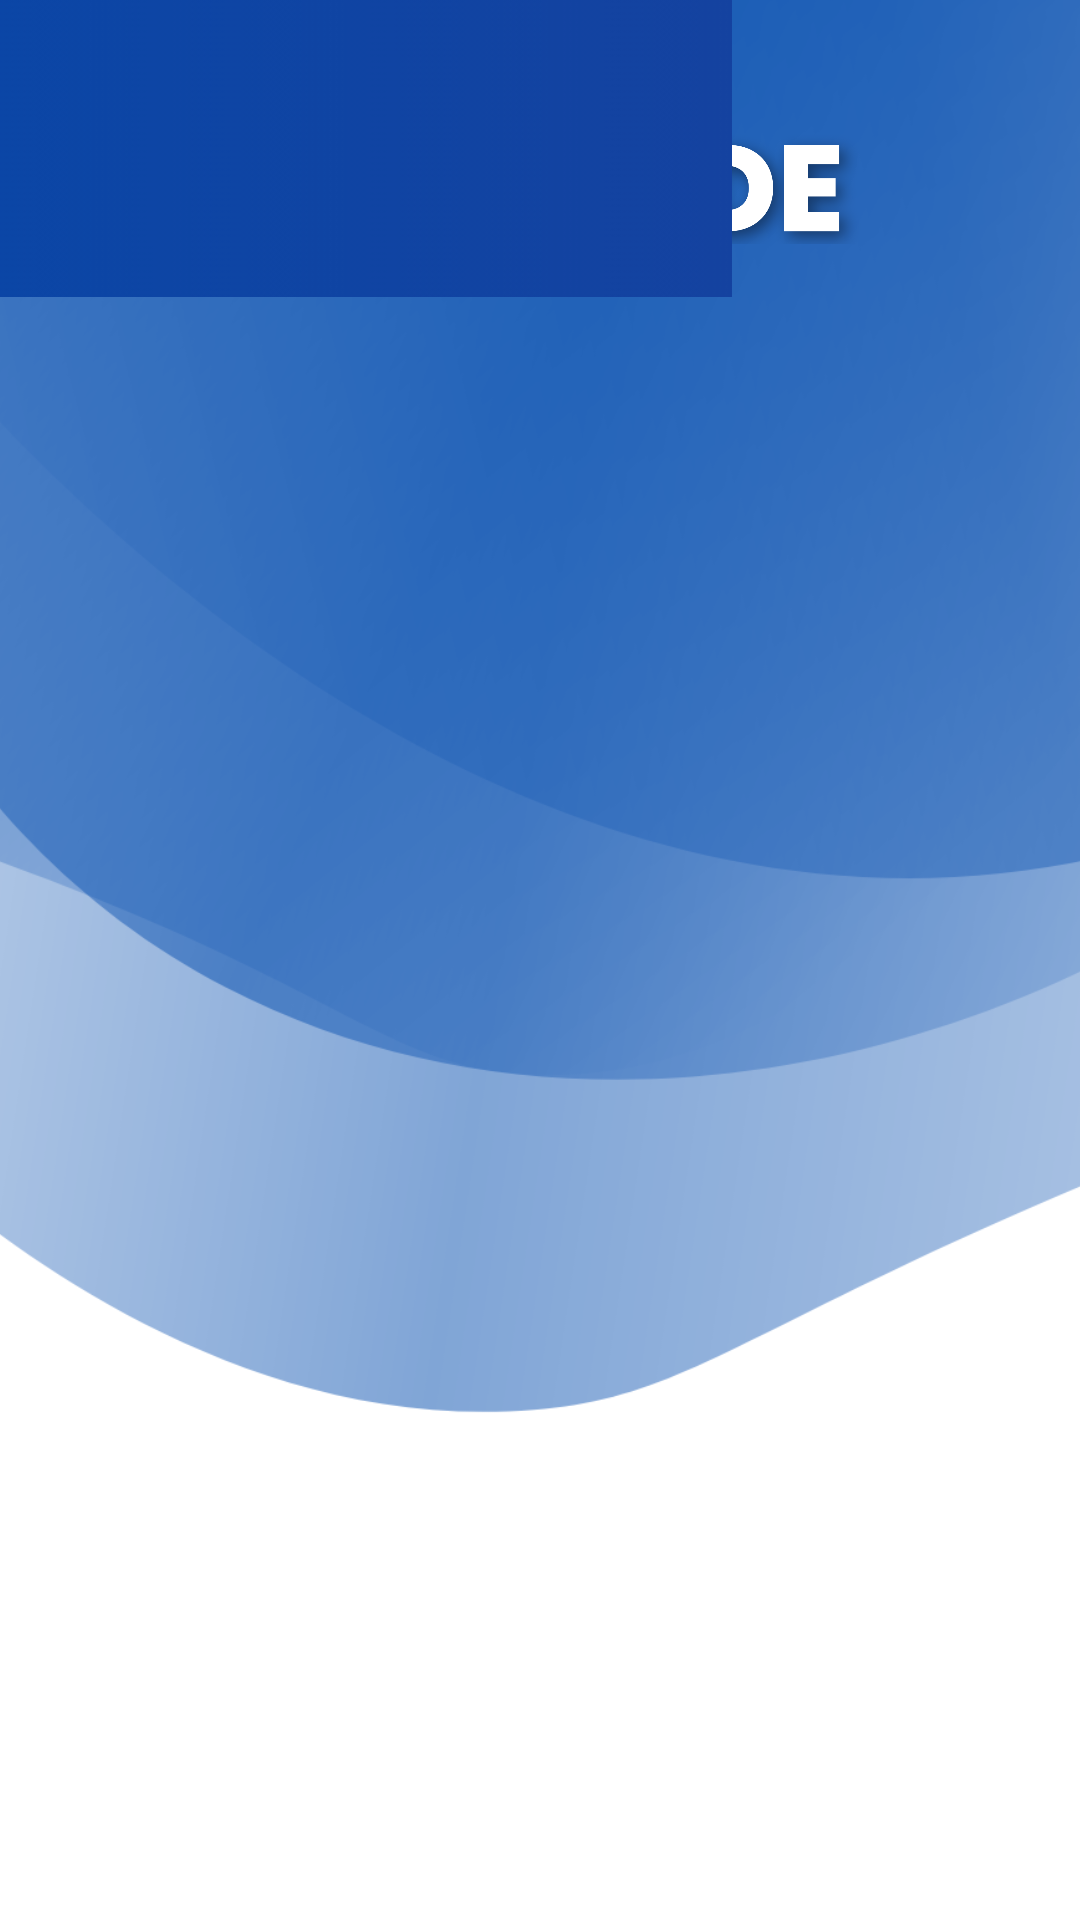

Reconstruct the res/layout file that produces this screen, plus the resources it refers to.
<!-- AndroidManifest.xml: application theme Theme.UMPoolRide -->
<!-- res/layout/activity_home_page_fragment.xml -->
<?xml version="1.0" encoding="utf-8"?>
<androidx.constraintlayout.widget.ConstraintLayout xmlns:android="http://schemas.android.com/apk/res/android"
    xmlns:app="http://schemas.android.com/apk/res-auto"
    xmlns:tools="http://schemas.android.com/tools"
    android:layout_width="match_parent"
    android:layout_height="match_parent"
    tools:context=".HomePageFragment">

    <ImageView
        android:id="@+id/imageView3"
        android:layout_width="931dp"
        android:layout_height="1446dp"
        android:src="@drawable/backgroundwallet"
        app:layout_constraintBottom_toBottomOf="parent"
        app:layout_constraintEnd_toEndOf="parent"
        app:layout_constraintStart_toStartOf="parent"
        app:layout_constraintTop_toTopOf="parent"
        app:layout_constraintVertical_bias="0.692" />

    <ImageView
        android:id="@+id/imageView4"
        android:layout_width="235dp"
        android:layout_height="407dp"
        android:layout_marginBottom="408dp"
        android:src="@drawable/title1"
        app:layout_constraintBottom_toBottomOf="parent"
        app:layout_constraintEnd_toEndOf="parent"
        app:layout_constraintStart_toStartOf="parent" />

    <ImageButton
        android:id="@+id/imageButton7"
        android:layout_width="244dp"
        android:layout_height="99dp"
        app:srcCompat="@drawable/blueframe"
        tools:layout_editor_absoluteX="88dp"
        tools:layout_editor_absoluteY="183dp" />


</androidx.constraintlayout.widget.ConstraintLayout>
<!-- resources referenced by this layout -->
<resources>
  <!-- drawable backgroundwallet: png bitmap (drawable-v24, 161750 bytes) -->
  <!-- drawable blueframe: png bitmap (drawable, 215705 bytes) -->
  <!-- drawable title1: png bitmap (drawable, 179418 bytes) -->
  <style name="Theme.UMPoolRide" parent="Theme.MaterialComponents.DayNight.NoActionBar">
          
          <item name="colorPrimary">@color/purple_500</item>
          <item name="colorPrimaryVariant">@color/purple_700</item>
          <item name="colorOnPrimary">@color/white</item>
          
          <item name="colorSecondary">@color/teal_200</item>
          <item name="colorSecondaryVariant">@color/teal_700</item>
          <item name="colorOnSecondary">@color/black</item>
          
          <item name="android:statusBarColor">?attr/colorPrimaryVariant</item>
          
      </style>
  <!-- not gathered from this repository: default colours our renderer supplied (Android Studio template values) -->
  <color name="purple_500">#FF6200EE</color>
  <color name="purple_700">#FF3700B3</color>
  <color name="teal_200">#FF03DAC5</color>
  <color name="teal_700">#FF018786</color>
  <color name="black">#FF000000</color>
  <color name="white">#FFFFFFFF</color>
</resources>
